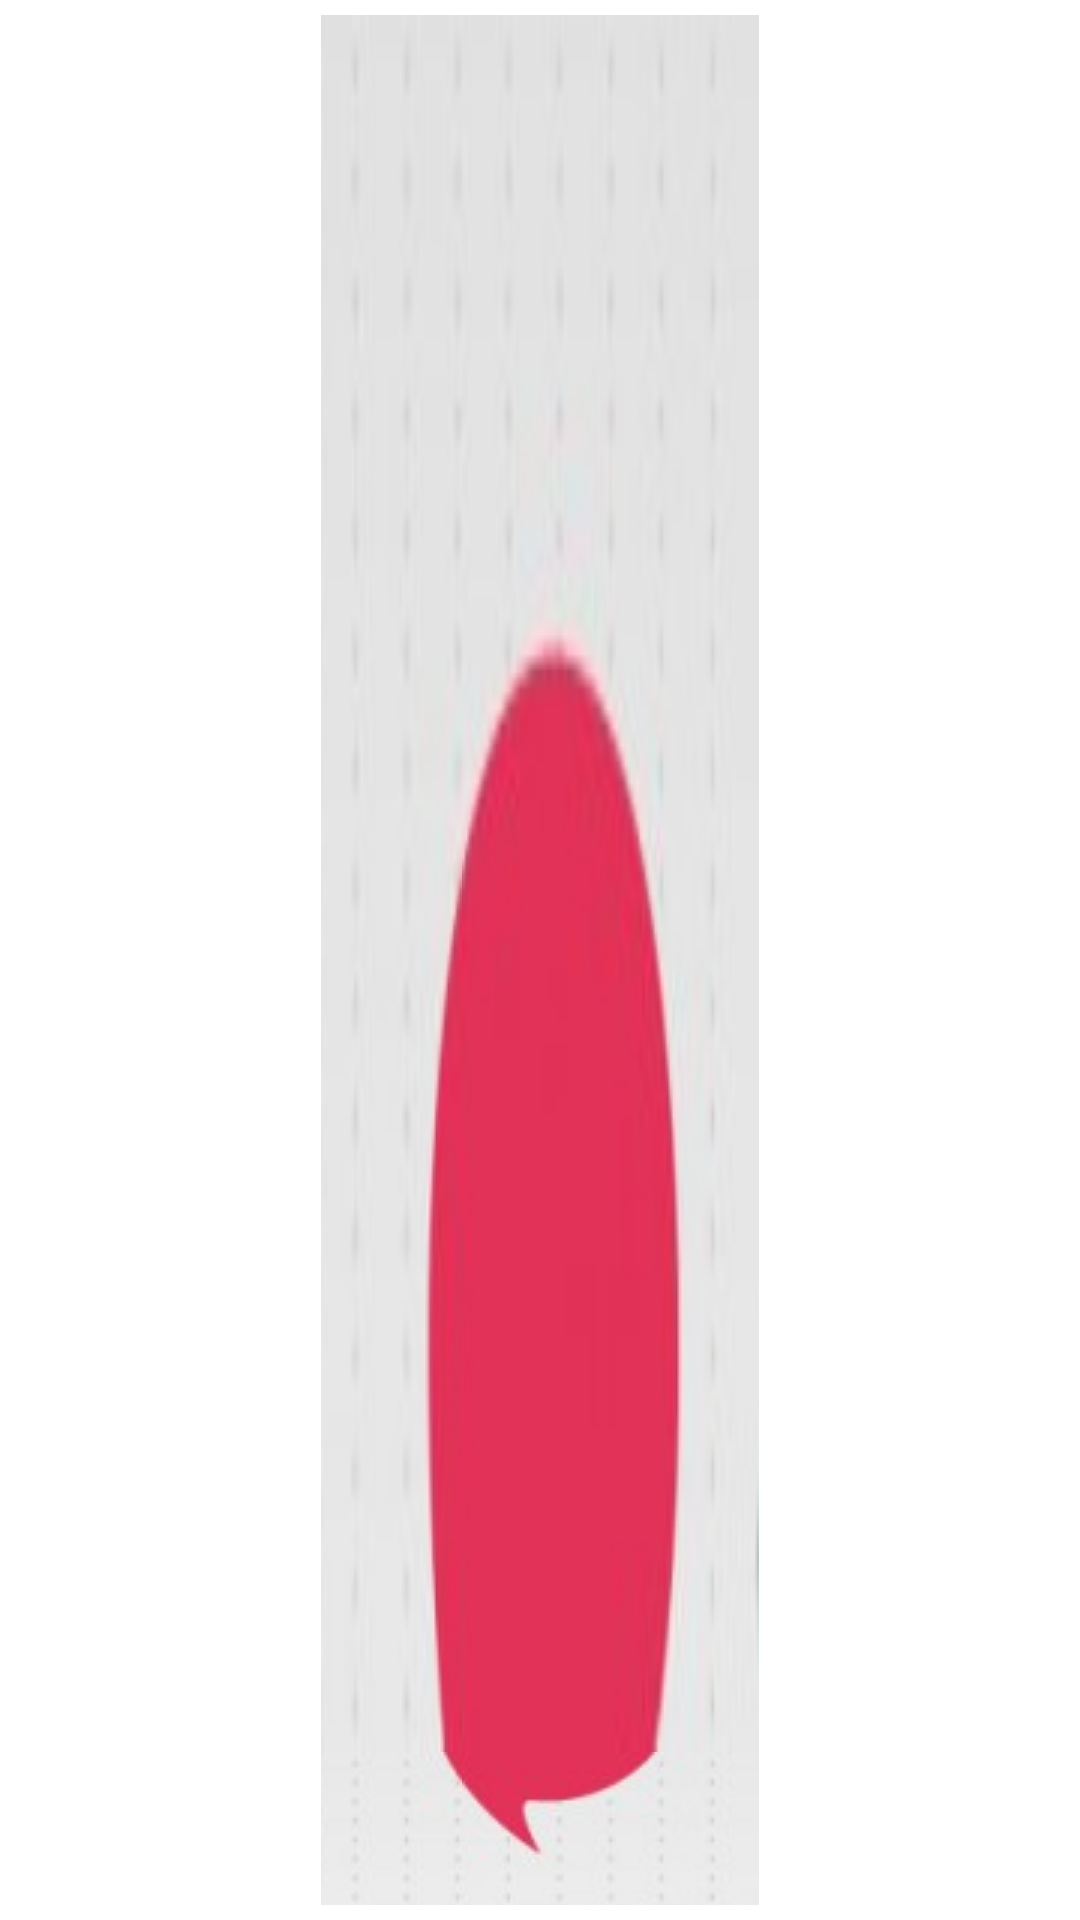

Produce the Android XML layout that renders to this screen, including the resource entries it uses.
<!-- AndroidManifest.xml: application theme AppTheme -->
<!-- res/layout/chat_forum_list_view.xml -->
<?xml version="1.0" encoding="utf-8"?>
<LinearLayout xmlns:android="http://schemas.android.com/apk/res/android"
    android:layout_width="fill_parent"
    android:layout_height="fill_parent"
    android:orientation="vertical" >

 <TextView
            android:id="@+id/post"            
            android:layout_width="wrap_content"
        	android:layout_height="0dp" 
        	android:layout_margin="5sp"            
            android:padding="5dp"            
            android:textColor="#ffffff"
            android:textStyle="bold"        	
        	android:shadowDx="1"
        	android:shadowDy="1"            
            android:layout_weight="1"
            android:layout_gravity="center"
            android:background="@drawable/chat_patch1"
            android:gravity="center_vertical|center_horizontal" />
 
</LinearLayout>
<!-- resources referenced by this layout -->
<resources>
  <style name="AppTheme" parent="android:Theme.Holo.Light.DarkActionBar">
          
      </style>
</resources>
